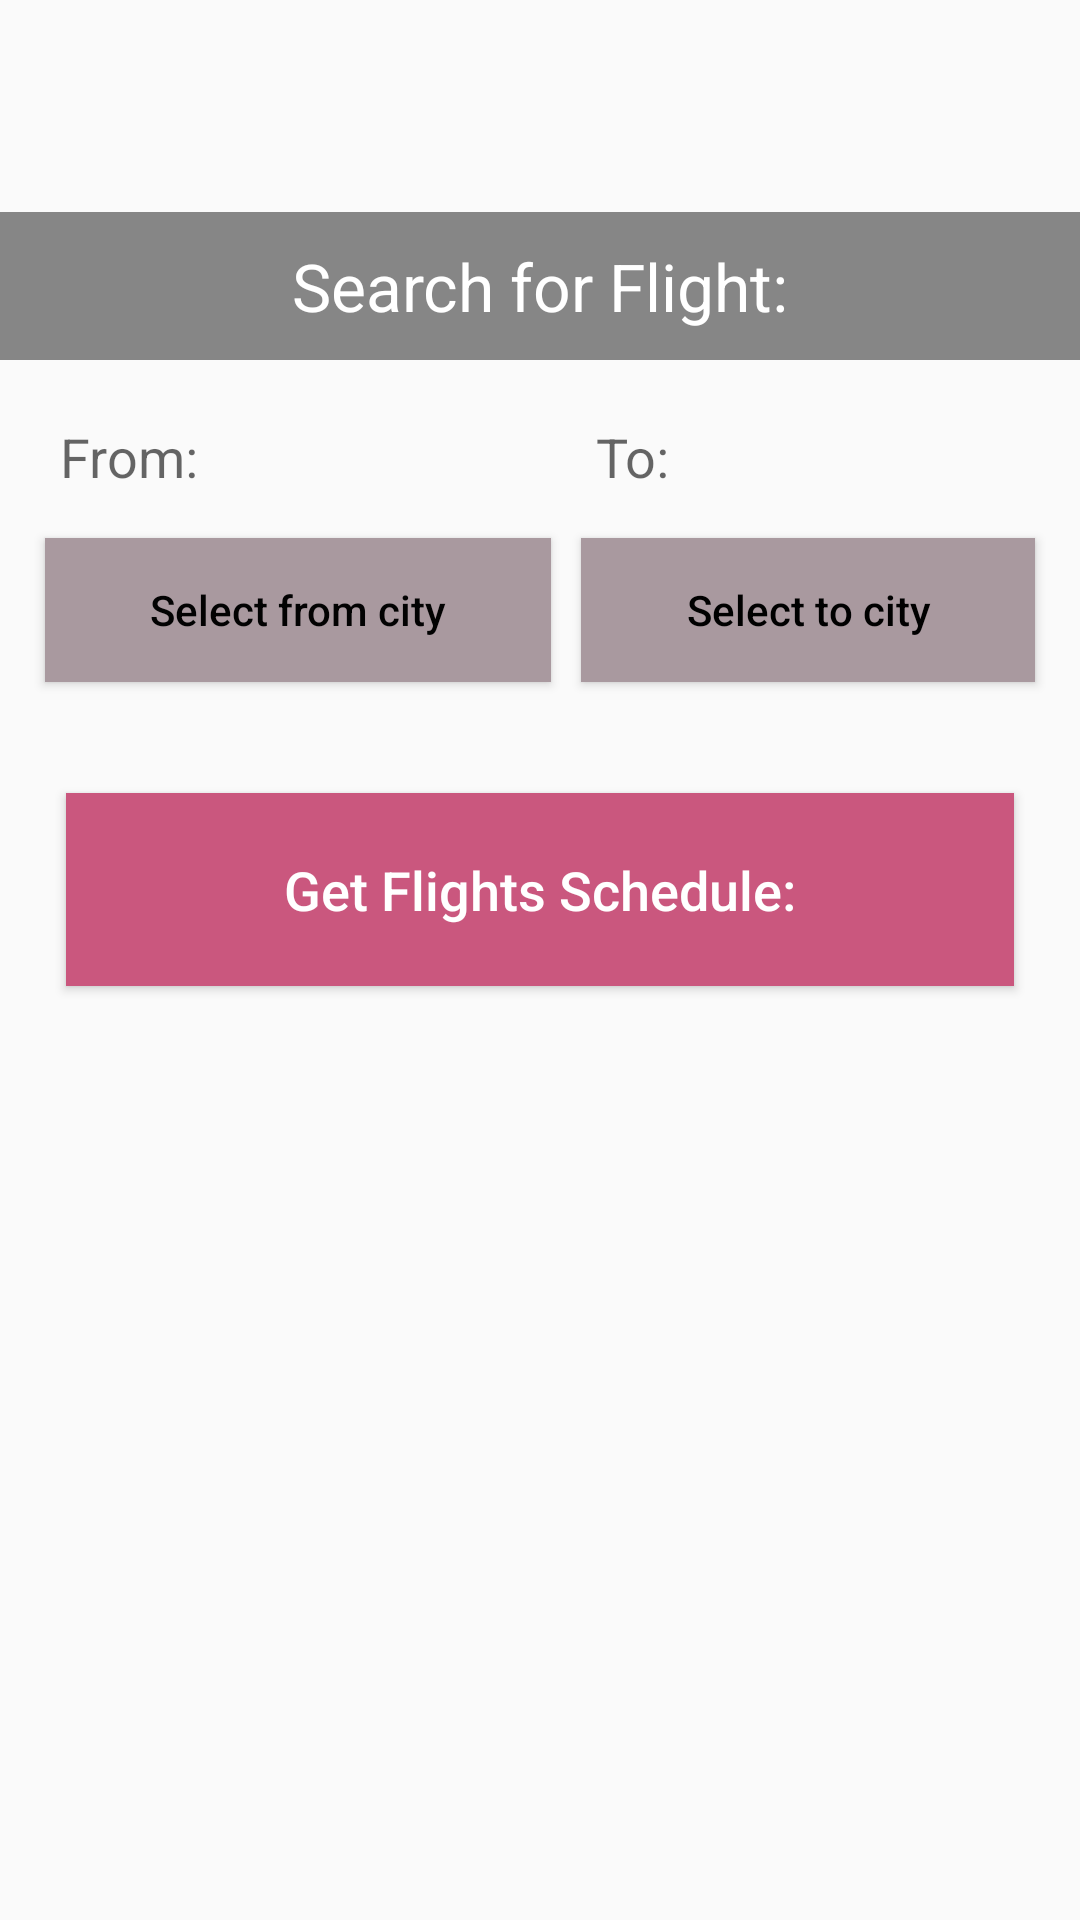

The Android layout XML behind this screen, and the referenced resources:
<!-- AndroidManifest.xml: application theme AppTheme -->
<!-- res/layout/activity_flight_schedule.xml -->
<?xml version="1.0" encoding="utf-8"?>
<LinearLayout xmlns:android="http://schemas.android.com/apk/res/android"
    android:orientation="vertical" android:layout_width="match_parent"
    android:layout_height="match_parent"
    >

    <LinearLayout
        android:layout_width="match_parent"
        android:layout_height="wrap_content"
        android:id="@+id/linear1"
        android:orientation="vertical">


        <FrameLayout
            android:layout_width="match_parent"
            android:layout_height="wrap_content"
            android:orientation="vertical"
            >
            <LinearLayout
                android:layout_width="match_parent"
                android:layout_height="match_parent"
                android:orientation="vertical">
            <ImageView
                android:layout_width="match_parent"
                android:layout_height="120dp"
                android:background="@drawable/flightpic2"
                android:contentDescription="@string/flights"/>
            </LinearLayout>
            <LinearLayout
                android:layout_width="match_parent"
                android:layout_height="match_parent"
                android:layout_gravity="bottom"
                android:gravity="bottom"
                android:orientation="vertical">
            <TextView
                android:layout_width="fill_parent"
                android:layout_height="wrap_content"
                android:text="@string/search_for_flight"
                android:textColor="#fff"
                android:background="#7000"
                android:gravity="center"
                android:padding="10dp"
                android:textAppearance="?android:textAppearanceLarge"

                android:id="@+id/tvTitle3"
                />
            </LinearLayout>
        </FrameLayout>


        <LinearLayout
            android:layout_width="match_parent"
            android:layout_height="wrap_content"
            android:orientation="horizontal"
            android:weightSum="1"
            android:padding="10dp">
            <LinearLayout
                android:layout_width="wrap_content"
                android:layout_height="match_parent"
                android:orientation="vertical"
                android:layout_weight="0.5">
                <TextView
                    android:layout_width="match_parent"
                    android:layout_height="wrap_content"
                    android:text="@string/from"
                    android:textAppearance="?android:textAppearanceMedium"
                    android:padding="10dp"
                    android:id="@+id/tv1"/>
                <Button
                    android:id="@+id/btnshowDialogFrom11"
                    android:layout_width="fill_parent"
                    android:layout_height="wrap_content"
                    android:background="#a9999f"
                    android:text="@string/select_from_city"
                    android:textAllCaps="false"
                    android:textColor="#020202"
                    android:onClick="SelectCity"
                    android:padding="10dp"
                    android:layout_weight="0.5"
                    android:layout_margin="5dp"
                    />




            </LinearLayout>
            <LinearLayout
                android:layout_width="wrap_content"
                android:layout_height="match_parent"
                android:orientation="vertical"
                android:layout_weight="0.5">
                <TextView
                    android:id="@+id/text1"
                    android:layout_width="match_parent"
                    android:layout_height="wrap_content"
                    android:text="@string/to"
                    android:textAppearance="?android:textAppearanceMedium"
                    android:padding="10dp" />

                <Button
                    android:id="@+id/btnshowDialogTo11"
                    android:layout_width="fill_parent"
                    android:layout_height="wrap_content"
                    android:background="#a9999f"
                    android:text="@string/select_to_city"
                    android:textAllCaps="false"
                    android:textColor="#000000"
                    android:onClick="SelectCity"
                    android:padding="10dp"
                    android:layout_weight="0.5"
                    android:layout_margin="5dp"

                    />

            </LinearLayout>

        </LinearLayout>


    </LinearLayout>



    <LinearLayout
        android:layout_width="match_parent"
        android:layout_height="wrap_content"
        android:layout_below="@+id/linear1"

        >

        <Button
            android:layout_width="fill_parent"
            android:layout_height="wrap_content"
            android:layout_margin="22dp"
            android:background="#ca577e"
            android:text="@string/get_flight_schedule"
            android:textAllCaps="false"
            android:textColor="#fff"
            android:textSize="18sp"
            android:onClick="searchFlightsSchedule"
            android:padding="20dp"/>



    </LinearLayout>



</LinearLayout>
<!-- resources referenced by this layout -->
<resources>
  <string name="flights">Flights</string>
  <string name="from">From: </string>
  <string name="get_flight_schedule">Get Flights Schedule: </string>
  <string name="search_for_flight">Search for Flight: </string>
  <string name="select_from_city">Select from city</string>
  <string name="select_to_city">Select to city</string>
  <string name="to">To: </string>
  <style name="AppTheme" parent="@style/Theme.AppCompat.Light.DarkActionBar">
          <item name="colorPrimaryDark">@color/theme_primary_dark</item>
          <item name="colorPrimary">@color/theme_primary</item>
          <item name="colorAccent">@color/theme_accent</item>
          <item name="colorControlNormal">@android:color/white</item>
          <item name="preferenceTheme">@style/PreferenceThemeOverlay</item>
  
      </style>
  <color name="theme_primary_dark">#3A405A</color>
  <color name="theme_primary">#064789</color>
  <color name="theme_accent">#F05E23</color>
</resources>
